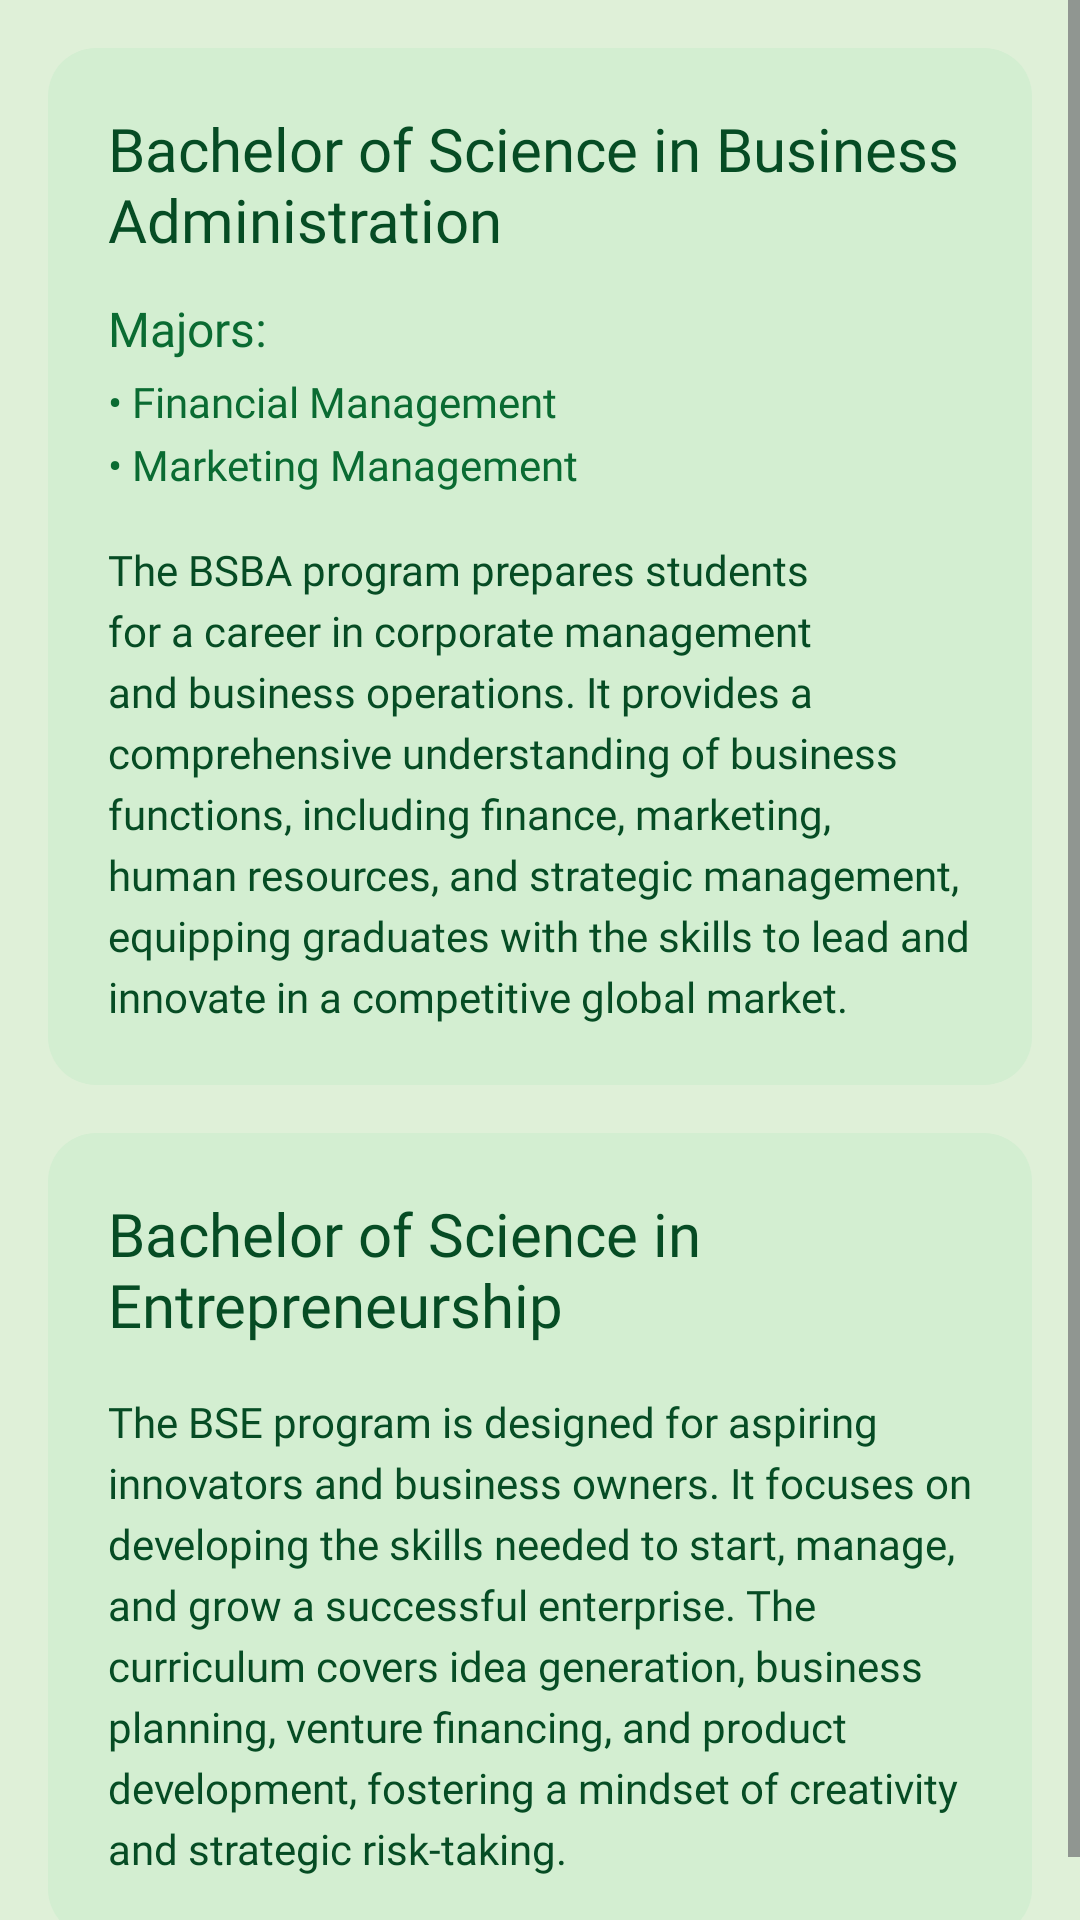

The Android layout XML behind this screen, and the referenced resources:
<!-- AndroidManifest.xml: application theme Theme.BulSUStudentEHandbook -->
<!-- res/layout/fragment_cba_programs.xml -->
<?xml version="1.0" encoding="utf-8"?>
<ScrollView
    xmlns:android="http://schemas.android.com/apk/res/android"
    xmlns:tools="http://schemas.android.com/tools"
    android:layout_width="match_parent"
    android:layout_height="match_parent"
    android:fillViewport="true"
    android:background="#DFF0D8"
    tools:context=".CbaProgramsFragment">

    <LinearLayout
        android:layout_width="match_parent"
        android:layout_height="wrap_content"
        android:orientation="vertical"
        android:padding="16dp">

        
        <LinearLayout
            android:layout_width="match_parent"
            android:layout_height="wrap_content"
            android:orientation="vertical"
            android:background="@drawable/rounded_corners"
            android:padding="20dp"
            android:layout_marginBottom="16dp">

            
            <TextView
                android:layout_width="wrap_content"
                android:layout_height="wrap_content"
                android:text="Bachelor of Science in Business Administration"
                android:fontFamily="@font/montserrat_bold"
                android:textColor="#064c24"
                android:textSize="20sp" />

            
            <TextView
                android:layout_width="wrap_content"
                android:layout_height="wrap_content"
                android:text="Majors:"
                android:fontFamily="@font/montserrat_bold"
                android:textColor="#0a6b32"
                android:textSize="16sp"
                android:layout_marginTop="12dp"/>

            
            <TextView
                android:layout_width="wrap_content"
                android:layout_height="wrap_content"
                android:text="• Financial Management"
                android:fontFamily="@font/montserrat_medium_italic"
                android:textColor="#0a6b32"
                android:textSize="14sp"
                android:layout_marginTop="4dp"/>

            
            <TextView
                android:layout_width="wrap_content"
                android:layout_height="wrap_content"
                android:text="• Marketing Management"
                android:fontFamily="@font/montserrat_medium_italic"
                android:textColor="#0a6b32"
                android:textSize="14sp"
                android:layout_marginTop="2dp"/>

            
            <TextView
                android:layout_width="match_parent"
                android:layout_height="wrap_content"
                android:text="The BSBA program prepares students for a career in corporate management and business operations. It provides a comprehensive understanding of business functions, including finance, marketing, human resources, and strategic management, equipping graduates with the skills to lead and innovate in a competitive global market."
                android:fontFamily="@font/montserrat_medium"
                android:textColor="#064c24"
                android:textSize="14sp"
                android:layout_marginTop="16dp"
                android:lineSpacingExtra="4dp"/>

        </LinearLayout>

        
        <LinearLayout
            android:layout_width="match_parent"
            android:layout_height="wrap_content"
            android:orientation="vertical"
            android:background="@drawable/rounded_corners"
            android:padding="20dp">

            
            <TextView
                android:layout_width="wrap_content"
                android:layout_height="wrap_content"
                android:text="Bachelor of Science in Entrepreneurship"
                android:fontFamily="@font/montserrat_bold"
                android:textColor="#064c24"
                android:textSize="20sp" />

            
            <TextView
                android:layout_width="match_parent"
                android:layout_height="wrap_content"
                android:text="The BSE program is designed for aspiring innovators and business owners. It focuses on developing the skills needed to start, manage, and grow a successful enterprise. The curriculum covers idea generation, business planning, venture financing, and product development, fostering a mindset of creativity and strategic risk-taking."
                android:fontFamily="@font/montserrat_medium"
                android:textColor="#064c24"
                android:textSize="14sp"
                android:layout_marginTop="16dp"
                android:lineSpacingExtra="4dp"/>

        </LinearLayout>

    </LinearLayout>
</ScrollView>
<!-- resources referenced by this layout -->
<resources>
  <!-- drawable rounded_corners (drawable) -->
  <shape xmlns:android="http://schemas.android.com/apk/res/android"
      android:shape="rectangle">
      <solid android:color="#D3EED1" />
      <corners android:radius="16dp" />
  </shape>
  <style name="Theme.BulSUStudentEHandbook" parent="Base.Theme.BulSUStudentEHandbook" />
  <style name="Base.Theme.BulSUStudentEHandbook" parent="Theme.Material3.DayNight.NoActionBar">
          
          
      </style>
</resources>
